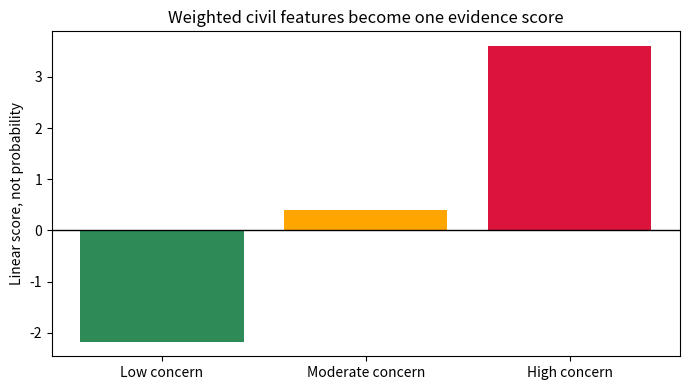
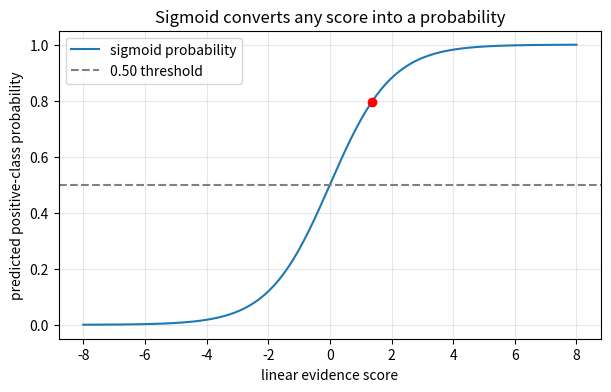
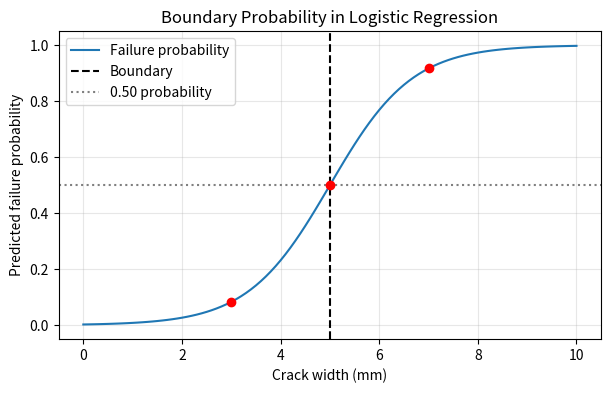
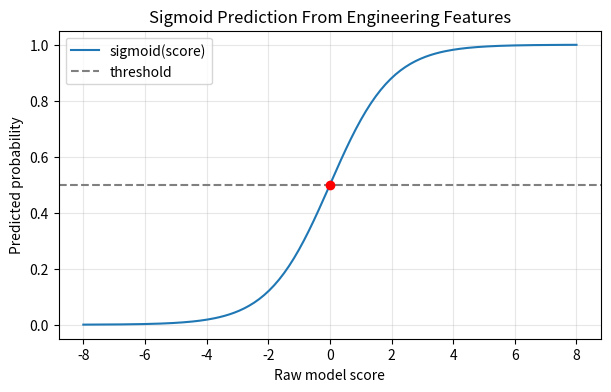
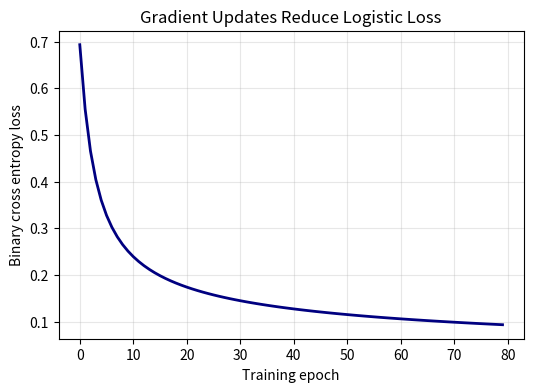
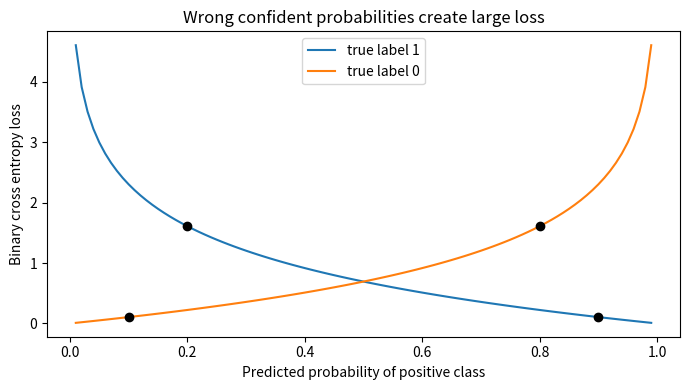
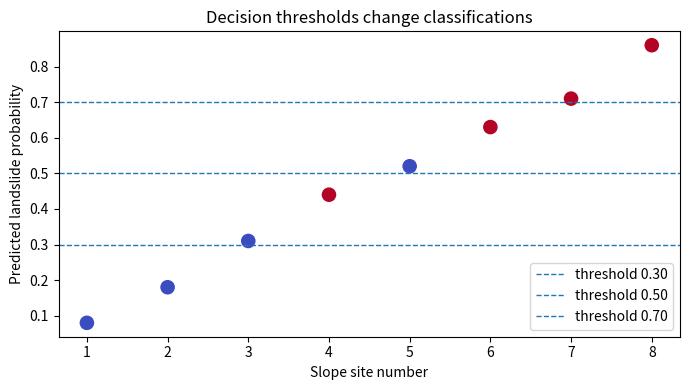
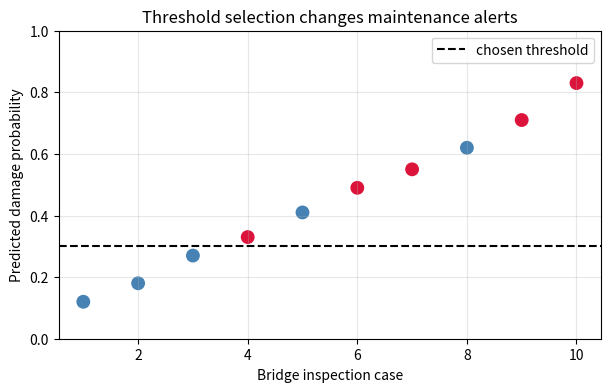
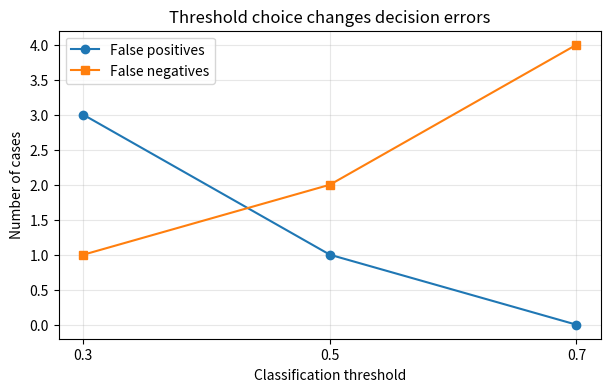

Python code for these plots, in order:
#@title Python Code - Linear Score

# Logistic regression starts with evidence.
# Weighted features create one score.
# Civil examples make scores concrete.

import numpy as np
import matplotlib.pyplot as plt

# Store three bridge inspection examples.
labels = ["Low concern", "Moderate concern", "High concern"]
crack_mm = np.array([1.0, 4.0, 8.0])
traffic_kvpd = np.array([12.0, 35.0, 60.0])

# Define learned feature weights.
crack_weight = 0.55
traffic_weight = 0.04
bias = -3.20

# Combine features into linear scores.
scores = bias + crack_weight * crack_mm + traffic_weight * traffic_kvpd
assert scores.shape == crack_mm.shape

# Convert scores later using sigmoid.
probabilities = 1.0 / (1.0 + np.exp(-scores))
threshold = 0.50

# Make threshold based class decisions.
decisions = probabilities >= threshold
print("Linear score = bias + weighted crack + weighted traffic")
print("Positive weights raise the evidence score.")
print("Bias is the starting evidence level.")

# Print compact example results.
for name, score, prob, decision in zip(labels, scores, probabilities, decisions):
    decision_text = "repair flag" if decision else "monitor"
    print(f"{name}: score {score:.2f}, probability {prob:.2f}, {decision_text}")

# Plot scores before probability conversion.
plt.figure(figsize=(7, 4))
plt.bar(labels, scores, color=["seagreen", "orange", "crimson"])
plt.axhline(0.0, color="black", linewidth=1)
plt.ylabel("Linear score, not probability")
plt.title("Weighted civil features become one evidence score")
plt.tight_layout()
plt.show()



#@title Python Code - Sigmoid Probability

# Logistic regression maps scores into probabilities.
# Sigmoid keeps predictions between zero and one.
# Civil engineering features can support decisions.

import math
import numpy as np
import matplotlib.pyplot as plt

# Define a stable sigmoid transformation.
def sigmoid(score_value):
    clipped_value = max(min(score_value, 50), -50)
    return 1 / (1 + math.exp(-clipped_value))

# Create example inspection features.
crack_width_mm = 2.4
vibration_mm_s = 7.5
age_years = 38

# Combine features into one evidence score.
score = -4.2 + 0.9 * crack_width_mm
score = score + 0.25 * vibration_mm_s
score = score + 0.04 * age_years

# Convert the score into failure probability.
probability = sigmoid(score)
threshold = 0.50
classification = "high risk" if probability >= threshold else "low risk"

# Print a compact interpretation for learners.
print(f"Evidence score: {score:.2f}")
print(f"Sigmoid probability: {probability:.3f}")
print(f"Threshold decision: {classification}")

# Prepare scores for a sigmoid curve.
scores = np.linspace(-8, 8, 200)
probabilities = 1 / (1 + np.exp(-scores))

# Plot the probability mapping.
plt.figure(figsize=(7, 4))
plt.plot(scores, probabilities, label="sigmoid probability")
plt.scatter([score], [probability], color="red", zorder=3)
plt.axhline(threshold, color="gray", linestyle="--", label="0.50 threshold")
plt.xlabel("linear evidence score")
plt.ylabel("predicted positive-class probability")
plt.title("Sigmoid converts any score into a probability")
plt.legend()
plt.grid(True, alpha=0.3)
plt.show()



#@title Python Code - Boundary Probability

# Boundary probability shows logistic regression uncertainty.
# Civil features become smooth class probabilities.
# The midpoint marks the uncertain decision boundary.

import math
import numpy as np
import matplotlib.pyplot as plt

# Define a stable sigmoid probability function.
def sigmoid(score):
    return 1.0 / (1.0 + math.exp(-score))

# Use one engineered civil safety feature.
crack_width_mm = np.linspace(0.0, 10.0, 101)
assert crack_width_mm.size == 101

# Center the score at the boundary crack width.
boundary_mm = 5.0
slope = 1.2
score = slope * (crack_width_mm - boundary_mm)

# Convert each score into failure probability.
probability = 1.0 / (1.0 + np.exp(-score))
threshold = 0.50
labels = probability >= threshold

# Inspect three representative bridge inspection cases.
case_widths = [3.0, 5.0, 7.0]
case_scores = [slope * (x - boundary_mm) for x in case_widths]
case_probs = [sigmoid(s) for s in case_scores]

# Print concise boundary probability interpretation.
print("Feature: crack width in millimeters")
print(f"Boundary width: {boundary_mm:.1f} mm gives probability {threshold:.2f}")
for width, prob in zip(case_widths, case_probs):
    decision = "review" if abs(prob - threshold) < 0.10 else "classify"
    print(f"{width:.1f} mm -> probability {prob:.2f} -> {decision}")

# Plot probability curve and boundary line.
plt.figure(figsize=(7, 4))
plt.plot(crack_width_mm, probability, label="Failure probability")
plt.axvline(boundary_mm, color="black", linestyle="--", label="Boundary")

# Add threshold line for balanced probability.
plt.axhline(threshold, color="gray", linestyle=":", label="0.50 probability")
plt.scatter(case_widths, case_probs, color="red", zorder=3)
plt.xlabel("Crack width (mm)")
plt.ylabel("Predicted failure probability")

# Keep the plot focused and readable.
plt.title("Boundary Probability in Logistic Regression")
plt.ylim(-0.05, 1.05)
plt.legend()
plt.grid(True, alpha=0.3)

plt.show()



#@title Python Code - Sigmoid Prediction

# Manual logistic regression scoring example.
# Sigmoid converts scores into probabilities.
# Civil features influence binary decisions.

import math
import numpy as np
import matplotlib.pyplot as plt

# Store tiny bridge inspection features.
feature_names = ["crack_mm", "deflection_in", "age_years"]
features = np.array([2.0, 0.35, 42.0], dtype=float)

# Use hand chosen logistic weights.
weights = np.array([0.55, 1.80, 0.035], dtype=float)
bias = -3.20

# Validate matching feature and weight lengths.
assert features.shape == weights.shape, "Feature and weight shapes must match."
raw_score = float(np.dot(features, weights) + bias)

# Define sigmoid using the math library.
def sigmoid(score):
    return 1.0 / (1.0 + math.exp(-score))

# Convert the raw score into probability.
probability = sigmoid(raw_score)
threshold = 0.50

# Convert probability into a class decision.
decision = "repair soon" if probability >= threshold else "monitor"
print(f"Raw score: {raw_score:.3f}")
print(f"Sigmoid probability: {probability:.3f}")
print(f"Threshold decision: {decision}")

# Show sigmoid behavior across possible scores.
scores = np.linspace(-8.0, 8.0, 200)
probabilities = 1.0 / (1.0 + np.exp(-scores))

# Plot the sigmoid curve and example point.
plt.figure(figsize=(7, 4))
plt.plot(scores, probabilities, label="sigmoid(score)")
plt.scatter([raw_score], [probability], color="red", zorder=3)

# Add threshold and readable labels.
plt.axhline(threshold, color="gray", linestyle="--", label="threshold")
plt.xlabel("Raw model score")
plt.ylabel("Predicted probability")
plt.title("Sigmoid Prediction From Engineering Features")

# Keep the plot simple and focused.
plt.ylim(-0.05, 1.05)
plt.grid(True, alpha=0.3)
plt.legend()
plt.show()



#@title Python Code - Gradient Updates

# Manual logistic training uses repeated gradient updates.
# Tiny civil data keeps calculations easy.
# We learn weights without machine learning libraries.

import numpy as np
import matplotlib.pyplot as plt

# Store two engineering features per site.
X_raw = np.array([
    [2.0, 18.0], [3.0, 22.0],
    [4.0, 28.0], [5.0, 35.0],
    [6.0, 42.0], [7.0, 48.0],
    [8.0, 55.0], [9.0, 63.0]
])

# Labels mark whether repair is needed.
y = np.array([0, 0, 0, 0, 1, 1, 1, 1])

# Validate the tiny training table.
assert X_raw.shape == (8, 2)
assert y.shape == (8,)

# Standardize features for stable updates.
means = X_raw.mean(axis=0)
scales = X_raw.std(axis=0)
X = (X_raw - means) / scales

# Add an intercept column manually.
ones = np.ones((X.shape[0], 1))
X_design = np.column_stack((ones, X))

# Define the sigmoid probability function.
def sigmoid(z):
    return 1.0 / (1.0 + np.exp(-z))

# Initialize weights and learning settings.
weights = np.zeros(X_design.shape[1])
learning_rate = 0.4
epochs = 80

# Track loss values for one plot.
loss_history = []

# Repeat prediction, error measurement, and update.
for epoch in range(epochs):
    probabilities = sigmoid(X_design @ weights)
    errors = probabilities - y
    gradient = (X_design.T @ errors) / len(y)
    weights = weights - learning_rate * gradient

    # Compute binary cross entropy safely.
    clipped = np.clip(probabilities, 1e-9, 1 - 1e-9)
    loss = -np.mean(y * np.log(clipped) + (1 - y) * np.log(1 - clipped))
    loss_history.append(loss)

# Convert final probabilities into decisions.
final_probabilities = sigmoid(X_design @ weights)
threshold = 0.50
predictions = (final_probabilities >= threshold).astype(int)

# Summarize training without printing large arrays.
accuracy = np.mean(predictions == y)
print(f"Initial loss: {loss_history[0]:.3f}")
print(f"Final loss: {loss_history[-1]:.3f}")
print(f"Learned weights: {np.round(weights, 3)}")
print(f"Threshold: {threshold:.2f}, accuracy: {accuracy:.2f}")

# Show one example probability and decision.
example_index = 4
print(f"Site {example_index} probability: {final_probabilities[example_index]:.3f}")
print(f"Site {example_index} predicted class: {predictions[example_index]}")

# Plot how gradient updates reduce loss.
plt.figure(figsize=(6, 4))
plt.plot(loss_history, color="navy", linewidth=2)
plt.xlabel("Training epoch")
plt.ylabel("Binary cross entropy loss")
plt.title("Gradient Updates Reduce Logistic Loss")
plt.grid(True, alpha=0.3)
plt.show()



#@title Python Code - Loss Intuition

# Logistic loss measures prediction surprise.
# Confident wrong probabilities receive larger penalties.
# Tiny civil examples keep learning concrete.

import math
import numpy as np
import matplotlib.pyplot as plt

# Store labels and predicted failure probabilities.
labels = np.array([1, 1, 0, 0], dtype=float)
probabilities = np.array([0.90, 0.20, 0.10, 0.80], dtype=float)

# Clip probabilities to avoid logarithm problems.
epsilon = 1e-9
safe_probabilities = np.clip(probabilities, epsilon, 1 - epsilon)

# Compute binary cross entropy for each example.
losses = -(
    labels * np.log(safe_probabilities)
    + (1 - labels) * np.log(1 - safe_probabilities)
)

# Name each engineering inspection case.
cases = [
    "cracked beam, predicted high risk",
    "cracked beam, predicted low risk",
    "sound column, predicted low risk",
    "sound column, predicted high risk",
]

# Print compact loss intuition results.
print("Binary loss intuition for structural risk probabilities:")
for case, label, probability, loss in zip(cases, labels, probabilities, losses):
    print(f"label={int(label)}, p={probability:.2f}, loss={loss:.3f}: {case}")

# Summarize the average training signal.
mean_loss = float(np.mean(losses))
print(f"Average loss across four cases: {mean_loss:.3f}")

# Plot loss curves for positive and negative labels.
grid = np.linspace(0.01, 0.99, 99)
positive_loss = -np.log(grid)
negative_loss = -np.log(1 - grid)

# Create one clear teaching plot.
plt.figure(figsize=(7, 4))
plt.plot(grid, positive_loss, label="true label 1")
plt.plot(grid, negative_loss, label="true label 0")

# Mark the four example predictions.
plt.scatter(probabilities, losses, color="black", zorder=3)
plt.xlabel("Predicted probability of positive class")
plt.ylabel("Binary cross entropy loss")
plt.title("Wrong confident probabilities create large loss")
plt.legend()

# Display the single plot.
plt.tight_layout()
plt.show()



#@title Python Code - Decision Thresholds

# Thresholds turn probabilities into engineering decisions.
# Different cutoffs create different mistake patterns.
# This example compares three practical thresholds.

import numpy as np
import pandas as pd
import matplotlib.pyplot as plt

# Store predicted landslide risk probabilities.
probabilities = np.array([0.08, 0.18, 0.31, 0.44, 0.52, 0.63, 0.71, 0.86])

# Store observed outcomes from field inspection.
actual_labels = np.array([0, 0, 0, 1, 0, 1, 1, 1])

# Validate matching vector lengths before evaluation.
assert probabilities.shape == actual_labels.shape, "Probability and label lengths differ."

# Define thresholds for cautious and aggressive decisions.
thresholds = np.array([0.30, 0.50, 0.70])

# Create a compact metric table.
rows = []
for threshold in thresholds:
    predicted_labels = (probabilities >= threshold).astype(int)
    true_positive = int(((predicted_labels == 1) & (actual_labels == 1)).sum())
    false_positive = int(((predicted_labels == 1) & (actual_labels == 0)).sum())

    false_negative = int(((predicted_labels == 0) & (actual_labels == 1)).sum())
    true_negative = int(((predicted_labels == 0) & (actual_labels == 0)).sum())
    accuracy = (true_positive + true_negative) / len(actual_labels)
    rows.append([threshold, true_positive, false_positive, false_negative, accuracy])

# Convert results into a readable table.
summary = pd.DataFrame(
    rows,
    columns=["threshold", "TP", "FP", "FN", "accuracy"]
)

# Print only a small teaching summary.
print("Threshold comparison for slope-risk decisions:")
print(summary.to_string(index=False))
print("Lower thresholds catch more risky slopes but raise false alarms.")

# Plot probabilities and threshold lines.
plt.figure(figsize=(7, 4))
plt.scatter(range(1, 9), probabilities, c=actual_labels, cmap="coolwarm", s=90)

# Add threshold reference lines.
for threshold in thresholds:
    plt.axhline(threshold, linestyle="--", linewidth=1, label=f"threshold {threshold:.2f}")

# Label the decision plot clearly.
plt.xlabel("Slope site number")
plt.ylabel("Predicted landslide probability")
plt.title("Decision thresholds change classifications")
plt.legend(loc="lower right")

# Display the single teaching plot.
plt.tight_layout()
plt.show()



#@title Python Code - Threshold Selection

# Thresholds convert probabilities into engineering decisions.
# Validation data reveals practical tradeoffs clearly.
# Small examples make threshold selection understandable.

import numpy as np
import pandas as pd
import matplotlib.pyplot as plt

# Store validation probabilities and observed outcomes.
probabilities = np.array([0.12, 0.18, 0.27, 0.33, 0.41, 0.49, 0.55, 0.62, 0.71, 0.83])
actual_damage = np.array([0, 0, 0, 1, 0, 1, 1, 0, 1, 1])

# Confirm both arrays describe identical bridge inspections.
assert probabilities.shape == actual_damage.shape
assert probabilities.size == 10

# Define candidate thresholds for maintenance alerts.
thresholds = np.array([0.30, 0.50, 0.70])
rows = []

# Evaluate each threshold using confusion counts.
for threshold in thresholds:
    predicted_alert = (probabilities >= threshold).astype(int)
    true_positive = int(((predicted_alert == 1) & (actual_damage == 1)).sum())
    false_positive = int(((predicted_alert == 1) & (actual_damage == 0)).sum())

    false_negative = int(((predicted_alert == 0) & (actual_damage == 1)).sum())
    true_negative = int(((predicted_alert == 0) & (actual_damage == 0)).sum())
    precision = true_positive / max(true_positive + false_positive, 1)
    recall = true_positive / max(true_positive + false_negative, 1)

    accuracy = (true_positive + true_negative) / probabilities.size
    rows.append([threshold, true_positive, false_positive, false_negative, accuracy, precision, recall])

# Summarize threshold tradeoffs in a compact table.
columns = ["threshold", "TP", "FP", "FN", "accuracy", "precision", "recall"]
summary = pd.DataFrame(rows, columns=columns)
print("Threshold selection for bridge damage alerts")
print(summary.round(2).to_string(index=False))

# Choose a threshold favoring fewer missed damaged bridges.
best_index = summary["recall"].idxmax()
best_threshold = summary.loc[best_index, "threshold"]
print(f"Chosen threshold for high recall: {best_threshold:.2f}")

# Plot probabilities against the chosen decision threshold.
colors = np.where(actual_damage == 1, "crimson", "steelblue")
plt.figure(figsize=(7, 4))
plt.scatter(range(1, 11), probabilities, c=colors, s=80)

plt.axhline(best_threshold, color="black", linestyle="--", label="chosen threshold")
plt.xlabel("Bridge inspection case")
plt.ylabel("Predicted damage probability")
plt.title("Threshold selection changes maintenance alerts")
plt.legend()

plt.ylim(0, 1)
plt.grid(alpha=0.3)
plt.show()



#@title Python Code - Decision Evaluation

# Evaluate threshold decisions using civil inspection probabilities.
# Compare predicted labels with true defect outcomes.
# Show how thresholds change practical mistakes.

import numpy as np
import pandas as pd
import matplotlib.pyplot as plt

# Store small inspection examples with probabilities.
member_ids = np.arange(1, 13)
prob_defect = np.array([0.08, 0.18, 0.22, 0.31, 0.44, 0.49,
                        0.53, 0.61, 0.67, 0.74, 0.82, 0.91])
true_defect = np.array([0, 0, 1, 0, 1, 0,
                        1, 1, 0, 1, 1, 1])

# Validate matching lengths before evaluation.
assert len(member_ids) == len(prob_defect) == len(true_defect)

# Define a compact decision evaluation function.
def evaluate_threshold(threshold):
    predicted = (prob_defect >= threshold).astype(int)
    tp = int(np.sum((predicted == 1) & (true_defect == 1)))
    tn = int(np.sum((predicted == 0) & (true_defect == 0)))
    fp = int(np.sum((predicted == 1) & (true_defect == 0)))
    fn = int(np.sum((predicted == 0) & (true_defect == 1)))

    accuracy = (tp + tn) / len(true_defect)
    recall = tp / max(tp + fn, 1)
    precision = tp / max(tp + fp, 1)
    return tp, tn, fp, fn, accuracy, recall, precision

# Compare cautious and aggressive inspection thresholds.
thresholds = [0.30, 0.50, 0.70]
rows = []
for threshold in thresholds:
    values = evaluate_threshold(threshold)
    rows.append([threshold, *values])

# Build a readable summary table.
columns = ["threshold", "TP", "TN", "FP", "FN",
           "accuracy", "recall", "precision"]
summary = pd.DataFrame(rows, columns=columns)

# Print only a compact decision summary.
print("Decision evaluation for bridge member defect screening")
print(summary.round(2).to_string(index=False))
print("Lower thresholds catch more defects but create more inspections.")
print("Higher thresholds reduce false alarms but may miss defects.")

# Plot false alarms and missed defects together.
plt.figure(figsize=(7, 4))
plt.plot(summary["threshold"], summary["FP"], marker="o", label="False positives")
plt.plot(summary["threshold"], summary["FN"], marker="s", label="False negatives")
plt.xlabel("Classification threshold")
plt.ylabel("Number of cases")
plt.title("Threshold choice changes decision errors")
plt.xticks(thresholds)
plt.grid(True, alpha=0.3)
plt.legend()
plt.show()
